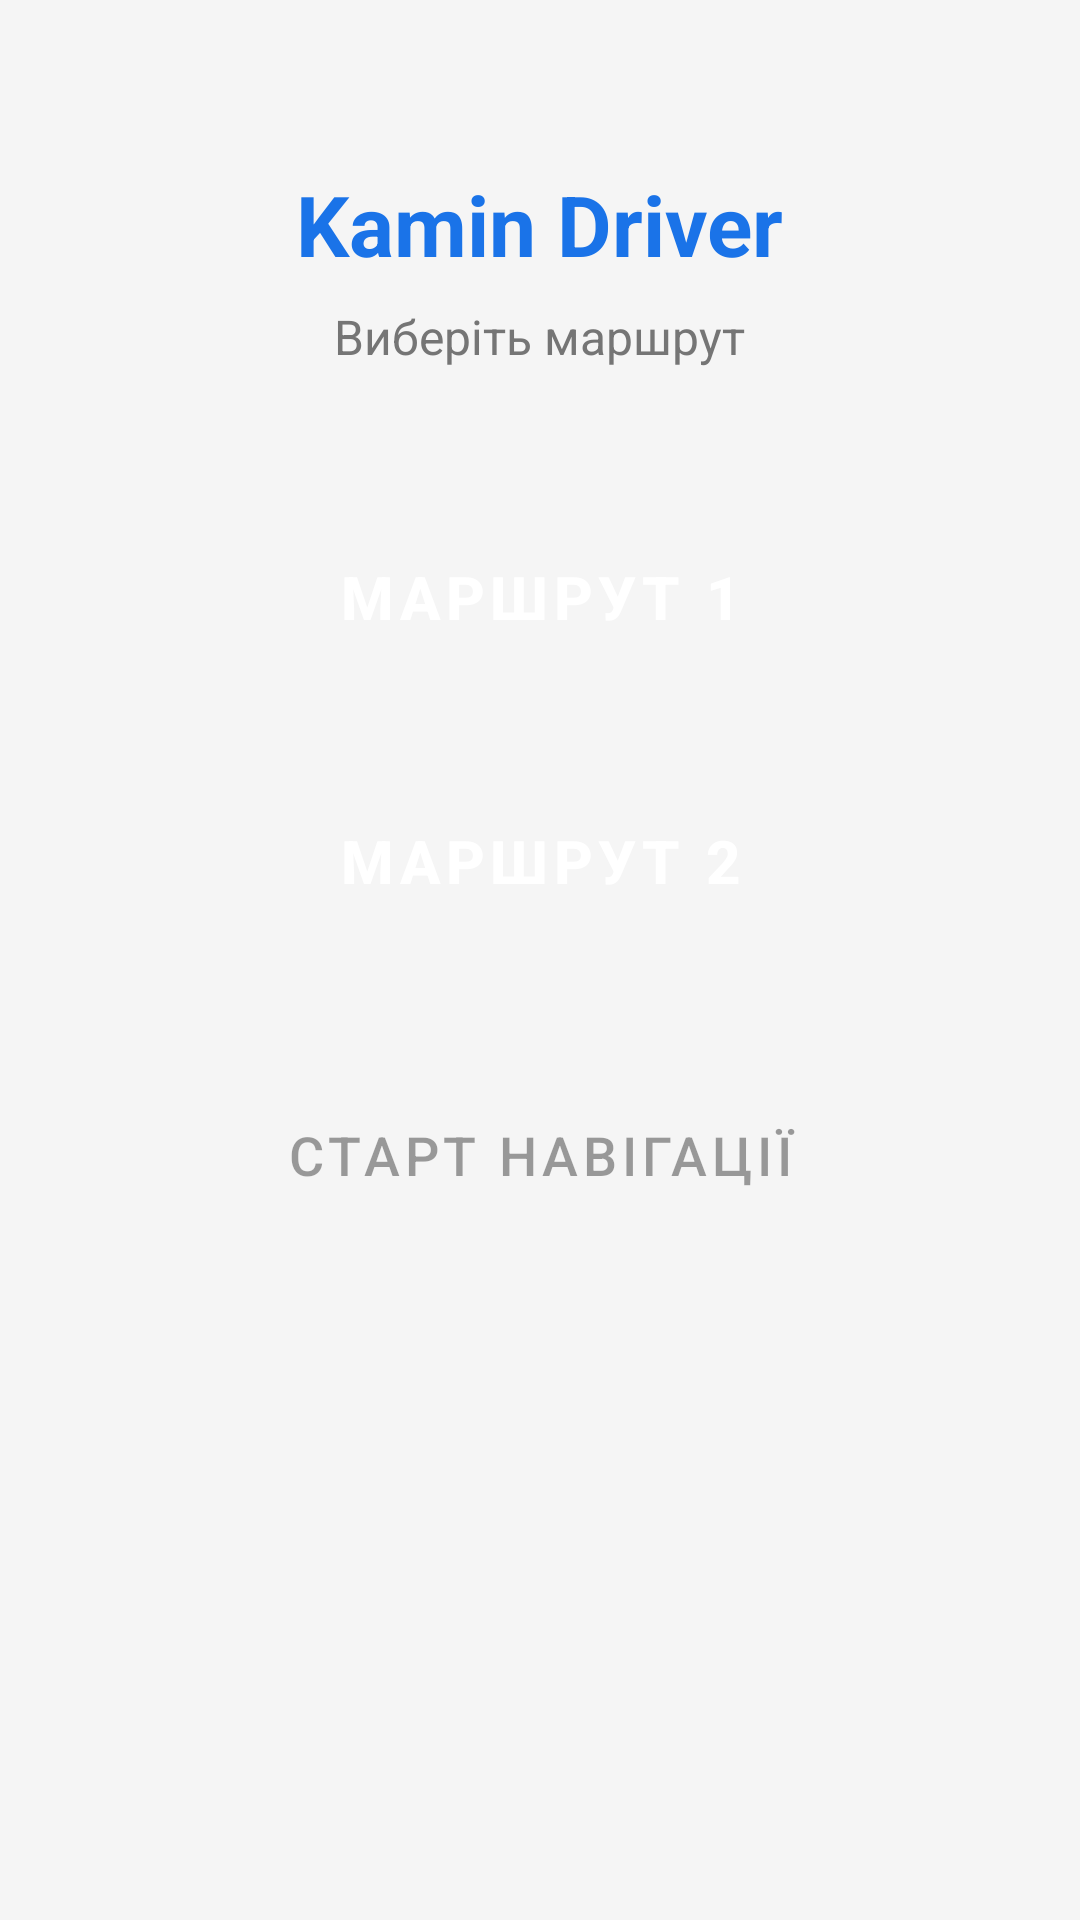

Produce the Android XML layout that renders to this screen, including the resource entries it uses.
<!-- AndroidManifest.xml: application theme Theme.KaminDriver -->
<!-- res/layout/activity_route_picker.xml -->
<?xml version="1.0" encoding="utf-8"?>
<ScrollView xmlns:android="http://schemas.android.com/apk/res/android"
    xmlns:tools="http://schemas.android.com/tools"
    android:layout_width="match_parent"
    android:layout_height="match_parent"
    android:background="@color/colorBackground"
    android:fillViewport="true"
    tools:context=".ui.routepicker.RoutePickerActivity">

    <LinearLayout
        android:layout_width="match_parent"
        android:layout_height="wrap_content"
        android:orientation="vertical"
        android:padding="24dp"
        android:gravity="center_horizontal">

        
        <TextView
            android:layout_width="wrap_content"
            android:layout_height="wrap_content"
            android:text="@string/app_name"
            android:textSize="28sp"
            android:textStyle="bold"
            android:textColor="@color/colorPrimary"
            android:layout_marginTop="32dp"
            android:layout_marginBottom="8dp" />

        <TextView
            android:layout_width="wrap_content"
            android:layout_height="wrap_content"
            android:text="Виберіть маршрут"
            android:textSize="16sp"
            android:textColor="@color/colorTextSecondary"
            android:layout_marginBottom="40dp" />

        
        <Button
            android:id="@+id/btnRoute1"
            android:layout_width="match_parent"
            android:layout_height="72dp"
            android:text="@string/route_1"
            android:textSize="20sp"
            android:textStyle="bold"
            android:backgroundTint="@color/colorRouteButton"
            android:textColor="@color/colorRouteButtonText"
            android:layout_marginBottom="16dp"
            style="@style/Widget.MaterialComponents.Button" />

        
        <Button
            android:id="@+id/btnRoute2"
            android:layout_width="match_parent"
            android:layout_height="72dp"
            android:text="@string/route_2"
            android:textSize="20sp"
            android:textStyle="bold"
            android:backgroundTint="@color/colorRouteButton"
            android:textColor="@color/colorRouteButtonText"
            android:layout_marginBottom="32dp"
            style="@style/Widget.MaterialComponents.Button" />

        
        <ProgressBar
            android:id="@+id/progressBar"
            android:layout_width="wrap_content"
            android:layout_height="wrap_content"
            android:visibility="gone"
            android:layout_marginBottom="16dp" />

        
        <androidx.cardview.widget.CardView
            android:id="@+id/cardNextClient"
            android:layout_width="match_parent"
            android:layout_height="wrap_content"
            android:visibility="gone"
            android:layout_marginBottom="24dp"
            app:cardCornerRadius="12dp"
            app:cardElevation="4dp"
            app:cardBackgroundColor="@color/colorCardBackground"
            xmlns:app="http://schemas.android.com/apk/res-auto">

            <LinearLayout
                android:layout_width="match_parent"
                android:layout_height="wrap_content"
                android:orientation="vertical"
                android:padding="16dp">

                <TextView
                    android:id="@+id/tvNextClientLabel"
                    android:layout_width="wrap_content"
                    android:layout_height="wrap_content"
                    android:text="@string/next_client_label"
                    android:textSize="12sp"
                    android:textAllCaps="true"
                    android:textColor="@color/colorTextSecondary"
                    android:letterSpacing="0.1"
                    android:layout_marginBottom="6dp" />

                <TextView
                    android:id="@+id/tvClientSurname"
                    android:layout_width="wrap_content"
                    android:layout_height="wrap_content"
                    android:textSize="20sp"
                    android:textStyle="bold"
                    android:textColor="@color/colorTextPrimary"
                    android:layout_marginBottom="4dp"
                    tools:text="Іваненко" />

                <TextView
                    android:id="@+id/tvClientAddress"
                    android:layout_width="wrap_content"
                    android:layout_height="wrap_content"
                    android:textSize="14sp"
                    android:textColor="@color/colorTextSecondary"
                    android:layout_marginBottom="8dp"
                    tools:text="вул. Хрещатик, 1" />

                <TextView
                    android:id="@+id/tvEta"
                    android:layout_width="wrap_content"
                    android:layout_height="wrap_content"
                    android:textSize="14sp"
                    android:textColor="@color/colorPrimary"
                    android:textStyle="bold"
                    android:visibility="gone"
                    tools:text="ETA: 12 хв" />
            </LinearLayout>
        </androidx.cardview.widget.CardView>

        
        <TextView
            android:id="@+id/tvError"
            android:layout_width="match_parent"
            android:layout_height="wrap_content"
            android:textColor="@color/colorError"
            android:textSize="14sp"
            android:gravity="center"
            android:visibility="gone"
            android:layout_marginBottom="16dp"
            tools:text="Помилка мережі" />

        
        <Button
            android:id="@+id/btnStartNavigation"
            android:layout_width="match_parent"
            android:layout_height="60dp"
            android:text="@string/start_navigation"
            android:textSize="18sp"
            android:enabled="false"
            android:backgroundTint="@color/colorAccent"
            style="@style/Widget.MaterialComponents.Button" />

    </LinearLayout>
</ScrollView>
<!-- resources referenced by this layout -->
<resources>
  <color name="colorAccent">#FFA000</color>
  <color name="colorBackground">#F5F5F5</color>
  <color name="colorCardBackground">#FFFFFF</color>
  <color name="colorError">#D32F2F</color>
  <color name="colorPrimary">#1A73E8</color>
  <color name="colorRouteButton">#1A73E8</color>
  <color name="colorRouteButtonText">#FFFFFF</color>
  <color name="colorTextPrimary">#212121</color>
  <color name="colorTextSecondary">#757575</color>
  <string name="app_name">Kamin Driver</string>
  <string name="next_client_label">Наступний клієнт</string>
  <string name="route_1">Маршрут 1</string>
  <string name="route_2">Маршрут 2</string>
  <string name="start_navigation">Старт навігації</string>
  <style name="Theme.KaminDriver" parent="Theme.MaterialComponents.DayNight.DarkActionBar">
          <item name="colorPrimary">@color/colorPrimary</item>
          <item name="colorPrimaryDark">@color/colorPrimaryDark</item>
          <item name="colorAccent">@color/colorAccent</item>
          <item name="android:windowBackground">@color/colorBackground</item>
      </style>
  <color name="colorPrimaryDark">#1558B0</color>
</resources>
